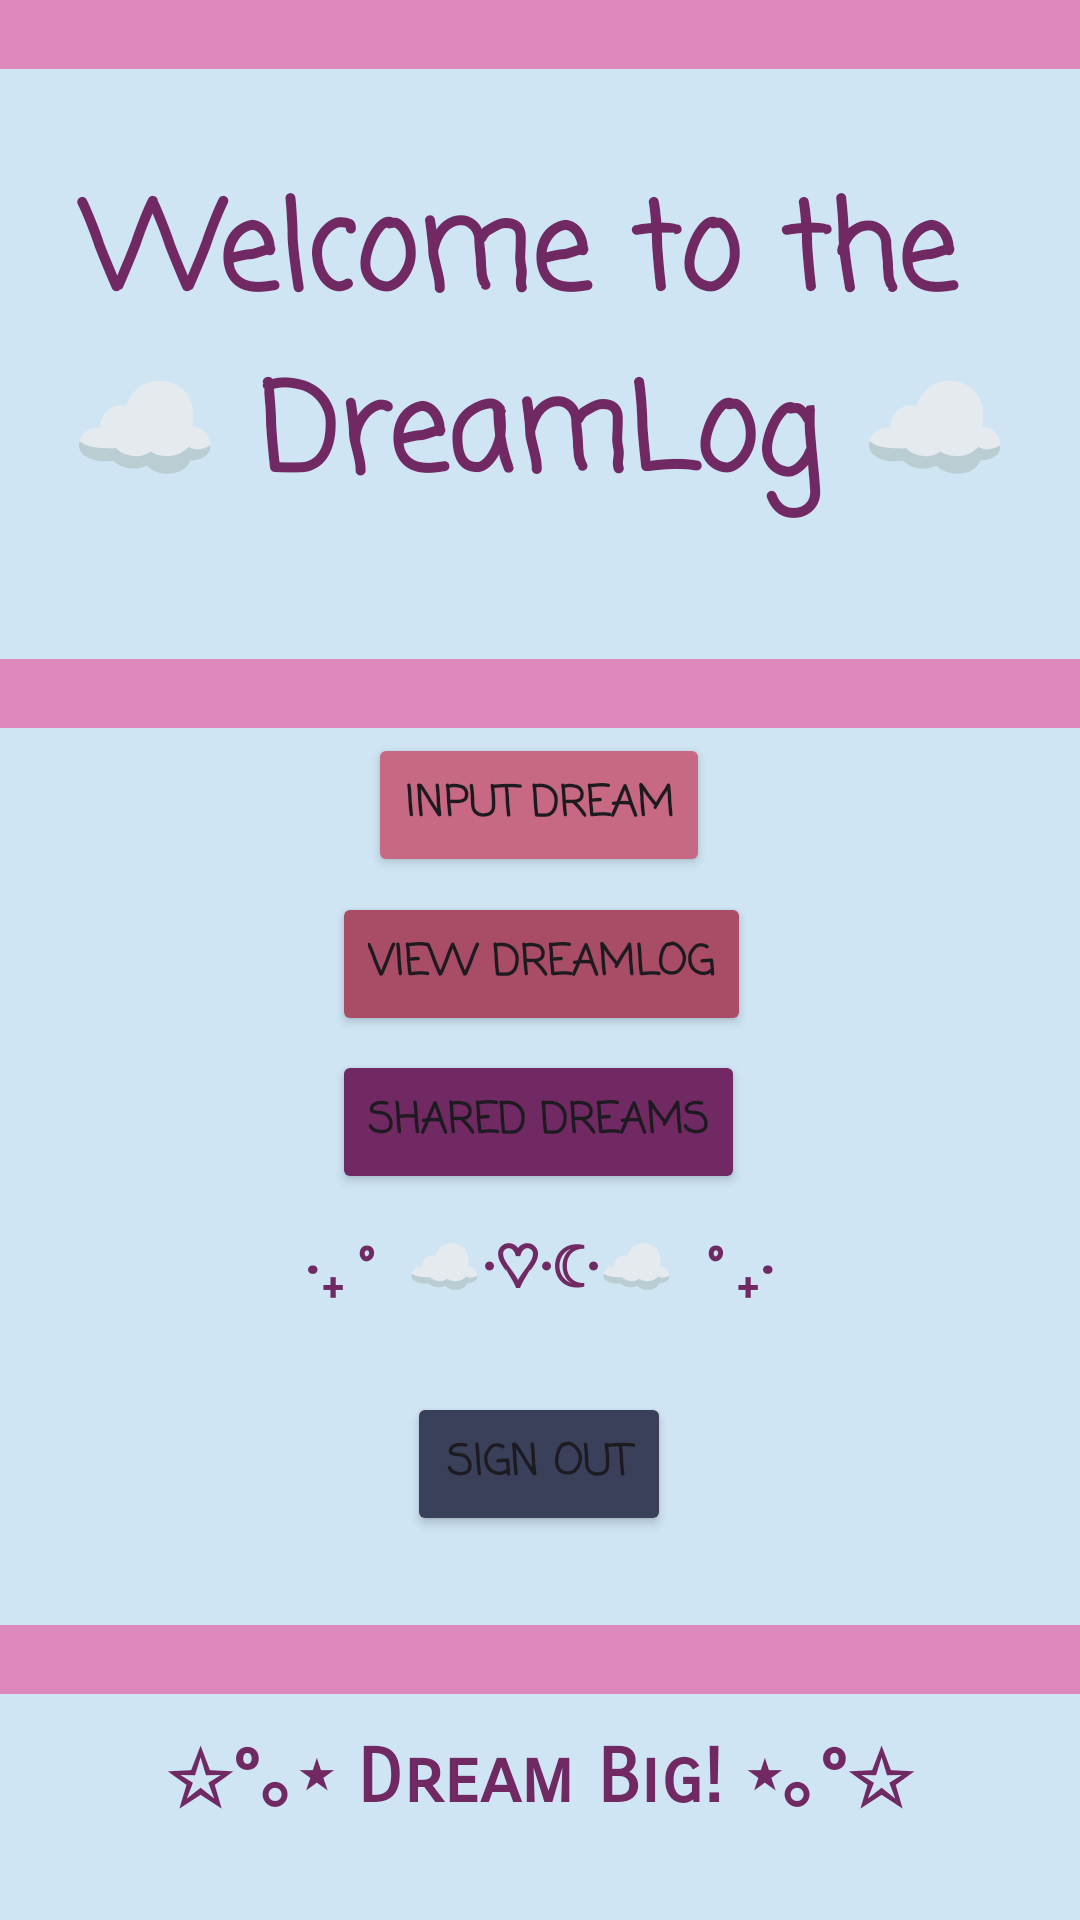

This screen was rendered from an Android layout file. Write that file and the resources it references.
<!-- AndroidManifest.xml: application theme Theme.DreamLog -->
<!-- res/layout/fragment_menu.xml -->
<?xml version="1.0" encoding="utf-8"?>
<androidx.constraintlayout.widget.ConstraintLayout
    xmlns:android="http://schemas.android.com/apk/res/android"
    xmlns:app="http://schemas.android.com/apk/res-auto"
    xmlns:tools="http://schemas.android.com/tools"
    android:id="@+id/main"
    android:layout_width="match_parent"
    android:layout_height="match_parent"
    tools:context=".controller.ControllerActivity">


    
    <View
        android:id="@+id/dividerTopMain"
        android:layout_width="match_parent"
        android:layout_height="23dp"
        android:background="@color/pink"
        app:layout_constraintTop_toTopOf="parent"
        app:layout_constraintStart_toStartOf="parent"
        app:layout_constraintEnd_toEndOf="parent" />


    <TextView
        android:id="@+id/welcome"
        android:layout_width="wrap_content"
        android:layout_height="wrap_content"
        android:layout_marginTop="32dp"
        android:fontFamily="casual"
        android:text="@string/welcome_msg_pt1"
        android:textAlignment="center"
        android:textColor="#702963"
        android:textSize="40sp"
        android:textStyle="bold"
        app:layout_constraintBottom_toBottomOf="parent"
        app:layout_constraintEnd_toEndOf="parent"
        app:layout_constraintHorizontal_bias="0.493"
        app:layout_constraintStart_toStartOf="parent"
        app:layout_constraintTop_toBottomOf="@+id/dividerTopMain"
        app:layout_constraintVertical_bias="0.0" />

    <TextView
        android:id="@+id/userStatus"
        android:layout_width="wrap_content"
        android:layout_height="wrap_content"
        android:textColor="#3A405A"
        android:textSize="16sp"
        android:layout_marginTop="8dp"
        android:fontFamily="sans-serif-smallcaps"
        android:textStyle="bold"
        app:layout_constraintTop_toBottomOf="@+id/welcome"
        app:layout_constraintStart_toStartOf="parent"
        app:layout_constraintEnd_toEndOf="parent" />


    


    <View
        android:id="@+id/dividerTop"
        android:layout_width="match_parent"
        android:layout_height="23dp"
        android:layout_marginVertical="16dp"
        android:layout_marginBottom="17dp"
        android:background="@color/pink"
        app:layout_constraintBottom_toTopOf="@+id/inputDreamButton"
        app:layout_constraintEnd_toEndOf="parent"
        app:layout_constraintHorizontal_bias="0.0"
        app:layout_constraintStart_toStartOf="parent"
        app:layout_constraintTop_toBottomOf="@+id/userStatus"
        app:layout_constraintVertical_bias="0.0" />


    <Button
        android:id="@+id/sharedDreamsButton"
        android:layout_width="wrap_content"
        android:layout_height="wrap_content"
        android:layout_margin="12dp"
        android:layout_weight="1"
        android:backgroundTint="@color/byzantine"
        android:fontFamily="casual"
        android:text="@string/shared_dreams_button"
        android:textStyle="bold"
        app:layout_constraintBottom_toBottomOf="parent"
        app:layout_constraintEnd_toEndOf="parent"
        app:layout_constraintHorizontal_bias="0.497"
        app:layout_constraintStart_toStartOf="parent"
        app:layout_constraintTop_toTopOf="parent"
        app:layout_constraintVertical_bias="0.595" />

    <Button
        android:id="@+id/inputDreamButton"
        android:layout_width="wrap_content"
        android:layout_height="wrap_content"
        android:layout_margin="12dp"
        android:layout_weight="1"
        android:backgroundTint="@color/petal_rogue"
        android:fontFamily="casual"
        android:text="@string/input_dream_button"
        android:textStyle="bold"
        app:layout_constraintBottom_toBottomOf="parent"
        app:layout_constraintEnd_toEndOf="parent"
        app:layout_constraintHorizontal_bias="0.498"
        app:layout_constraintStart_toStartOf="parent"
        app:layout_constraintTop_toTopOf="parent"
        app:layout_constraintVertical_bias="0.409" />

    <TextView
        android:id="@+id/bottom_text"
        android:layout_width="wrap_content"
        android:layout_height="wrap_content"
        android:fontFamily="casual"
        android:text="@string/bottom_message"
        android:textAlignment="center"
        android:textColor="#702963"
        android:textSize="20sp"
        android:textStyle="bold"
        app:layout_constraintBottom_toBottomOf="parent"
        app:layout_constraintEnd_toEndOf="parent"
        app:layout_constraintStart_toStartOf="parent"
        app:layout_constraintTop_toTopOf="parent"
        app:layout_constraintVertical_bias="0.67" />

    <Button
        android:id="@+id/signOutButton"
        android:layout_width="wrap_content"
        android:layout_height="wrap_content"
        android:layout_margin="12dp"
        android:backgroundTint="@color/delft_blue"
        android:fontFamily="casual"
        android:text="@string/sign_out"
        android:textStyle="bold"
        app:layout_constraintBottom_toBottomOf="parent"
        app:layout_constraintEnd_toEndOf="parent"
        app:layout_constraintHorizontal_bias="0.498"
        app:layout_constraintStart_toStartOf="parent"
        app:layout_constraintTop_toBottomOf="@+id/bottom_text"
        app:layout_constraintVertical_bias="0.098" />

    <Button
        android:id="@+id/dreamLogButton"
        android:layout_width="wrap_content"
        android:layout_height="wrap_content"
        android:layout_margin="12dp"
        android:layout_weight="1"
        android:backgroundTint="@color/rosewood"
        android:fontFamily="casual"
        android:text="@string/dream_log_button"
        android:textStyle="bold"
        app:layout_constraintBottom_toTopOf="@+id/sharedDreamsButton"
        app:layout_constraintEnd_toEndOf="parent"
        app:layout_constraintHorizontal_bias="0.502"
        app:layout_constraintStart_toStartOf="parent"
        app:layout_constraintTop_toBottomOf="@+id/inputDreamButton" />


    <View
        android:id="@+id/dividerBottom"
        android:layout_width="match_parent"
        android:layout_height="23dp"
        android:layout_marginVertical="16dp"
        android:background="@color/pink"
        app:layout_constraintBottom_toBottomOf="parent"
        app:layout_constraintEnd_toEndOf="parent"
        app:layout_constraintHorizontal_bias="0.0"
        app:layout_constraintStart_toStartOf="parent"
        app:layout_constraintTop_toBottomOf="@+id/signOutButton"
        app:layout_constraintVertical_bias="0.186" />

    <androidx.constraintlayout.widget.Guideline
        android:id="@+id/guideline4"
        android:layout_width="wrap_content"
        android:layout_height="wrap_content" />

    <TextView
        android:id="@+id/dreamBig"
        android:layout_width="match_parent"
        android:layout_height="wrap_content"
        android:fontFamily="sans-serif-smallcaps"
        android:text="@string/dream_big"
        android:textAlignment="center"
        android:textColor="@color/byzantine"
        android:textSize="25sp"
        android:textStyle="bold"
        app:layout_constraintBottom_toBottomOf="parent"
        app:layout_constraintEnd_toEndOf="parent"
        app:layout_constraintHorizontal_bias="0.0"
        app:layout_constraintStart_toStartOf="parent"
        app:layout_constraintTop_toTopOf="@+id/dividerTopMain"
        app:layout_constraintVertical_bias="0.947" />

</androidx.constraintlayout.widget.ConstraintLayout>
<!-- resources referenced by this layout -->
<resources>
  <color name="byzantine">#FF702963</color>
  <color name="delft_blue">#FF3A405A</color>
  <color name="petal_rogue">#FFC86983</color>
  <color name="pink">#FFDE89BE</color>
  <color name="rosewood">#FFA94C65</color>
  <string name="bottom_message">‧₊˚ ☁️⋅♡⋅☾⋅☁️ ˚₊‧</string>
  <string name="dream_big">✩°｡⋆ Dream Big! ⋆｡°✩</string>
  <string name="dream_log_button">View DreamLog</string>
  <string name="input_dream_button">Input Dream</string>
  <string name="shared_dreams_button">Shared Dreams</string>
  <string name="sign_out">Sign Out</string>
  <string name="welcome_msg_pt1">Welcome to the ️\n☁️ DreamLog ☁️</string>
  <style name="Theme.DreamLog" parent="Base.Theme.DreamLog" />
  <style name="Base.Theme.DreamLog" parent="Theme.Material3.DayNight.NoActionBar">
          
          <item name="android:windowBackground">@color/lighter_blue</item>
      </style>
  <color name="lighter_blue">#CFE5F4</color>
</resources>
